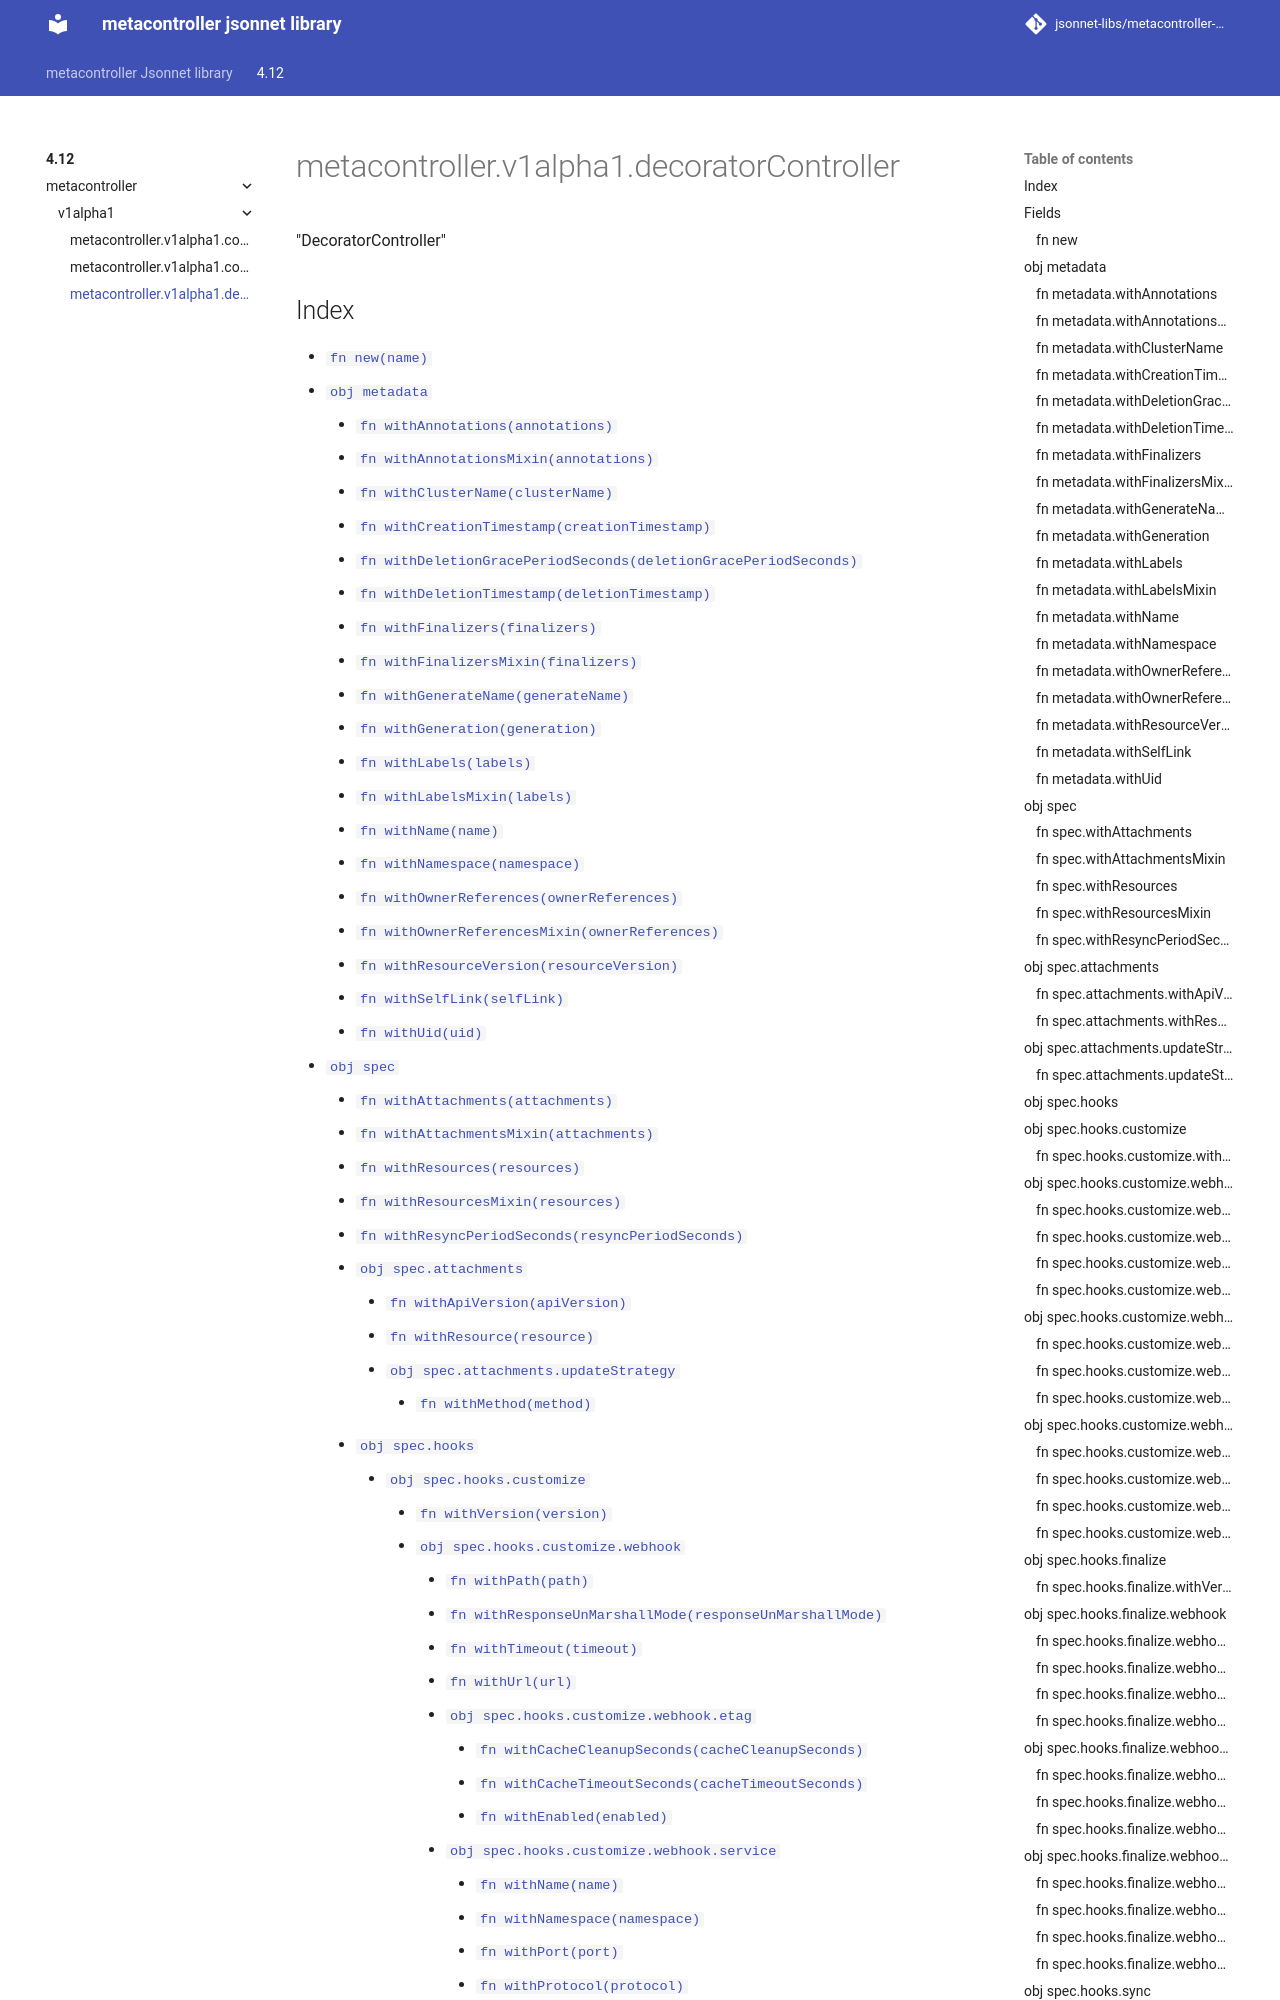

repository: jsonnet-libs/metacontroller-libsonnet · page: 4.12/metacontroller/v1alpha1/decoratorController/index.html · generator: mkdocs

---
permalink: /4.12/metacontroller/v1alpha1/decoratorController/
---

# metacontroller.v1alpha1.decoratorController

"DecoratorController"

## Index

* [`fn new(name)`](#fn-new)
* [`obj metadata`](#obj-metadata)
  * [`fn withAnnotations(annotations)`](#fn-metadatawithannotations)
  * [`fn withAnnotationsMixin(annotations)`](#fn-metadatawithannotationsmixin)
  * [`fn withClusterName(clusterName)`](#fn-metadatawithclustername)
  * [`fn withCreationTimestamp(creationTimestamp)`](#fn-metadatawithcreationtimestamp)
  * [`fn withDeletionGracePeriodSeconds(deletionGracePeriodSeconds)`](#fn-metadatawithdeletiongraceperiodseconds)
  * [`fn withDeletionTimestamp(deletionTimestamp)`](#fn-metadatawithdeletiontimestamp)
  * [`fn withFinalizers(finalizers)`](#fn-metadatawithfinalizers)
  * [`fn withFinalizersMixin(finalizers)`](#fn-metadatawithfinalizersmixin)
  * [`fn withGenerateName(generateName)`](#fn-metadatawithgeneratename)
  * [`fn withGeneration(generation)`](#fn-metadatawithgeneration)
  * [`fn withLabels(labels)`](#fn-metadatawithlabels)
  * [`fn withLabelsMixin(labels)`](#fn-metadatawithlabelsmixin)
  * [`fn withName(name)`](#fn-metadatawithname)
  * [`fn withNamespace(namespace)`](#fn-metadatawithnamespace)
  * [`fn withOwnerReferences(ownerReferences)`](#fn-metadatawithownerreferences)
  * [`fn withOwnerReferencesMixin(ownerReferences)`](#fn-metadatawithownerreferencesmixin)
  * [`fn withResourceVersion(resourceVersion)`](#fn-metadatawithresourceversion)
  * [`fn withSelfLink(selfLink)`](#fn-metadatawithselflink)
  * [`fn withUid(uid)`](#fn-metadatawithuid)
* [`obj spec`](#obj-spec)
  * [`fn withAttachments(attachments)`](#fn-specwithattachments)
  * [`fn withAttachmentsMixin(attachments)`](#fn-specwithattachmentsmixin)
  * [`fn withResources(resources)`](#fn-specwithresources)
  * [`fn withResourcesMixin(resources)`](#fn-specwithresourcesmixin)
  * [`fn withResyncPeriodSeconds(resyncPeriodSeconds)`](#fn-specwithresyncperiodseconds)
  * [`obj spec.attachments`](#obj-specattachments)
    * [`fn withApiVersion(apiVersion)`](#fn-specattachmentswithapiversion)
    * [`fn withResource(resource)`](#fn-specattachmentswithresource)
    * [`obj spec.attachments.updateStrategy`](#obj-specattachmentsupdatestrategy)
      * [`fn withMethod(method)`](#fn-specattachmentsupdatestrategywithmethod)
  * [`obj spec.hooks`](#obj-spechooks)
    * [`obj spec.hooks.customize`](#obj-spechookscustomize)
      * [`fn withVersion(version)`](#fn-spechookscustomizewithversion)
      * [`obj spec.hooks.customize.webhook`](#obj-spechookscustomizewebhook)
        * [`fn withPath(path)`](#fn-spechookscustomizewebhookwithpath)
        * [`fn withResponseUnMarshallMode(responseUnMarshallMode)`](#fn-spechookscustomizewebhookwithresponseunmarshallmode)
        * [`fn withTimeout(timeout)`](#fn-spechookscustomizewebhookwithtimeout)
        * [`fn withUrl(url)`](#fn-spechookscustomizewebhookwithurl)
        * [`obj spec.hooks.customize.webhook.etag`](#obj-spechookscustomizewebhooketag)
          * [`fn withCacheCleanupSeconds(cacheCleanupSeconds)`](#fn-spechookscustomizewebhooketagwithcachecleanupseconds)
          * [`fn withCacheTimeo
